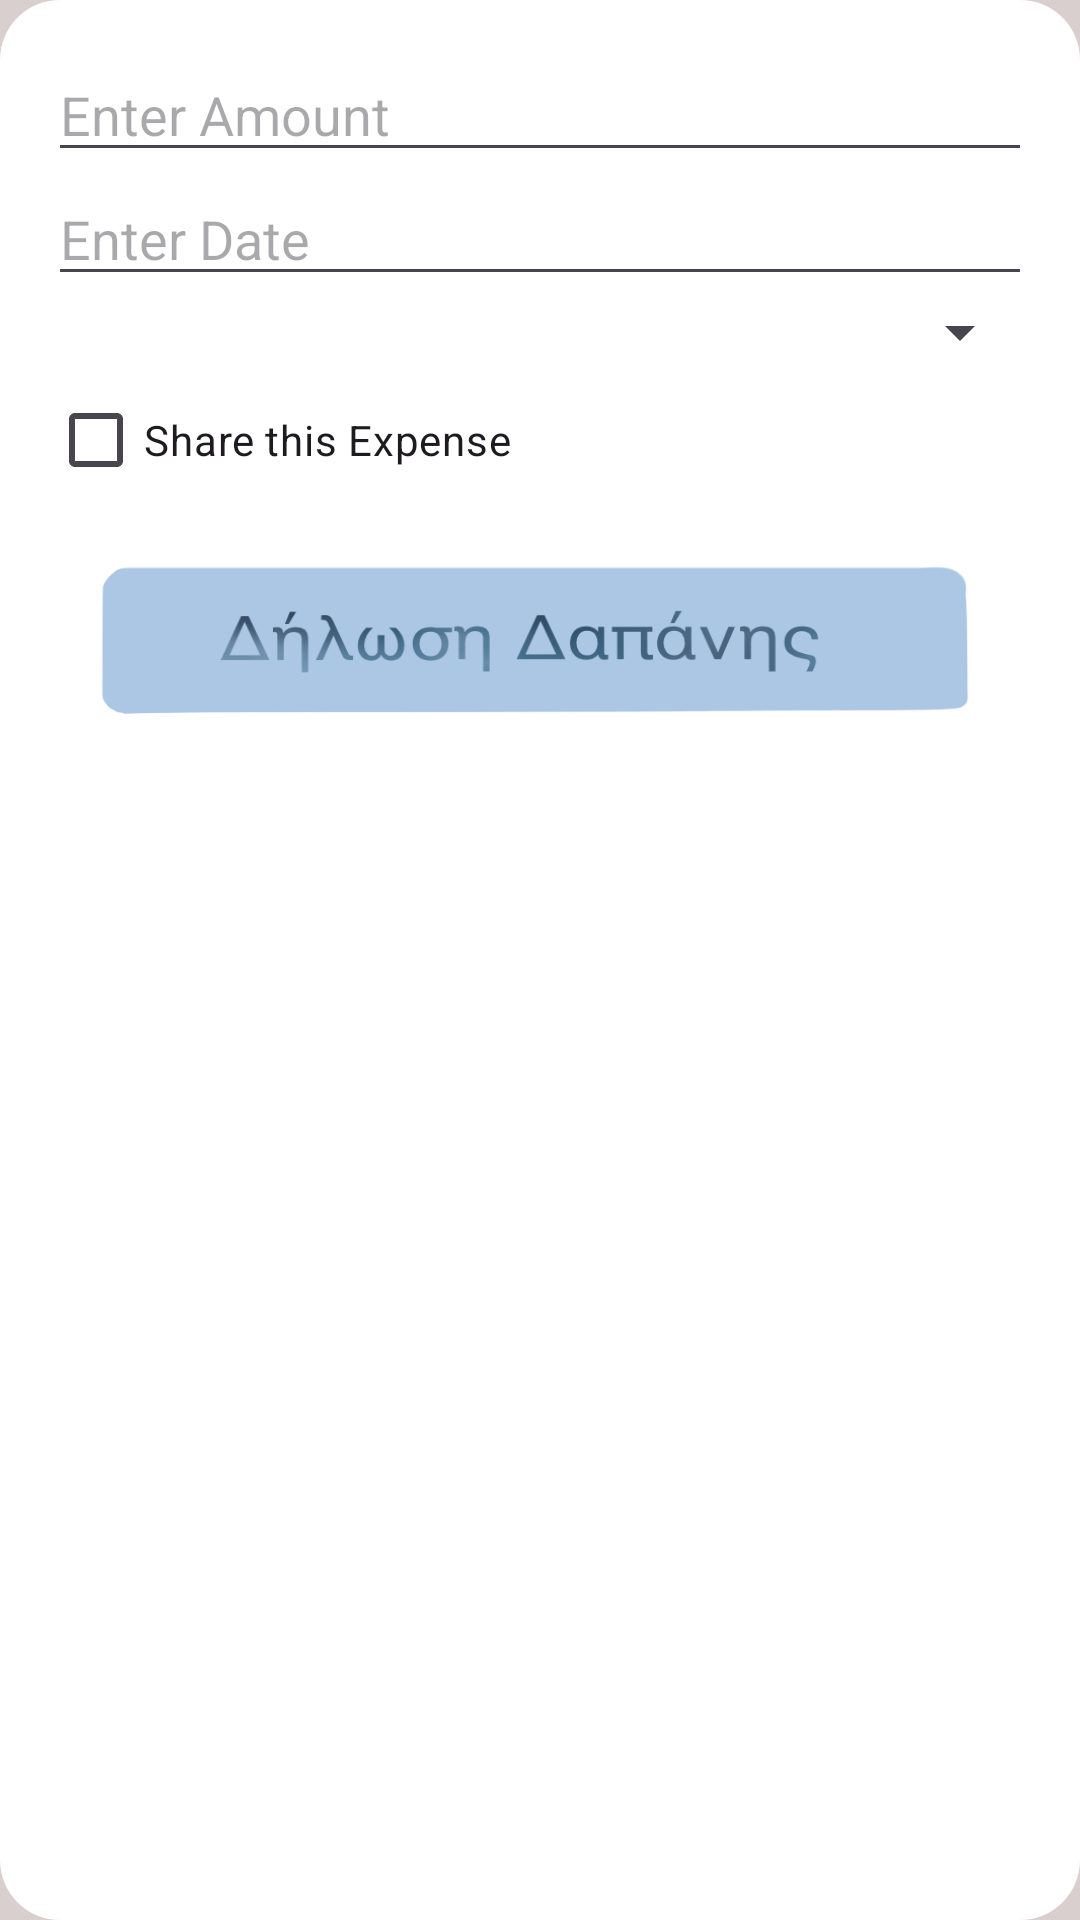

Write the Android layout XML for this screen, with the resource values it uses.
<!-- AndroidManifest.xml: application theme Theme.CarInCommonTest2 -->
<!-- res/layout/popup_add_expense.xml -->
<?xml version="1.0" encoding="utf-8"?>
<LinearLayout xmlns:android="http://schemas.android.com/apk/res/android"
    android:layout_width="match_parent"
    android:layout_height="wrap_content"
    android:orientation="vertical"
    android:padding="16dp"
    android:background="@drawable/popup_background">

    <EditText
        android:id="@+id/expense_amount"
        android:layout_width="match_parent"
        android:layout_height="wrap_content"
        android:hint="Enter Amount"
        android:inputType="numberDecimal" />

    <EditText
        android:id="@+id/expense_date"
        android:layout_width="match_parent"
        android:layout_height="wrap_content"
        android:hint="Enter Date"
        android:inputType="date" />

    <Spinner
        android:id="@+id/expense_reason_spinner"
        android:layout_width="match_parent"
        android:layout_height="wrap_content"
        android:prompt="@string/expense_reason_prompt" />

    <CheckBox
        android:id="@+id/share_expense_checkbox"
        android:layout_width="wrap_content"
        android:layout_height="wrap_content"
        android:text="Share this Expense" />

    <ImageButton
        android:id="@+id/declare_expense_button"
        android:layout_width="wrap_content"
        android:layout_height="87dp"
        android:background="@null"
        android:scaleType="fitXY"
        android:src="@drawable/btn_confirm_transaction_gr"
        android:text="Declare Expense" />
</LinearLayout>
<!-- resources referenced by this layout -->
<resources>
  <!-- drawable btn_confirm_transaction_gr: png bitmap (drawable, 36234 bytes) -->
  <!-- drawable popup_background (drawable) -->
  <?xml version="1.0" encoding="utf-8"?>
  <shape xmlns:android="http://schemas.android.com/apk/res/android">
      <solid android:color="#FFFFFF" /> 
      <corners android:radius="20dp" /> 
      <padding
          android:left="8dp"
          android:top="8dp"
          android:right="8dp"
          android:bottom="8dp" />
  </shape>
  <string name="expense_reason_prompt">Select a reason</string>
  <style name="Theme.CarInCommonTest2" parent="Base.Theme.CarInCommonTest2" />
  <style name="Base.Theme.CarInCommonTest2" parent="Theme.Material3.DayNight.NoActionBar">
          <item name="colorPrimary">@color/gradient_top</item>
          <item name="colorPrimaryVariant">@color/background</item>
          <item name="colorAccent">@color/gradient_bottom</item>
  
          
          <item name="android:colorBackground">@color/gradient_bottom</item>
          <item name="android:textColor">@color/text_color</item>
      </style>
  <color name="gradient_top">#1C6281</color>
  <color name="background">#D9CFCF</color>
  <color name="gradient_bottom">#D9CFCF</color>
  <color name="text_color">#000000</color>
</resources>
